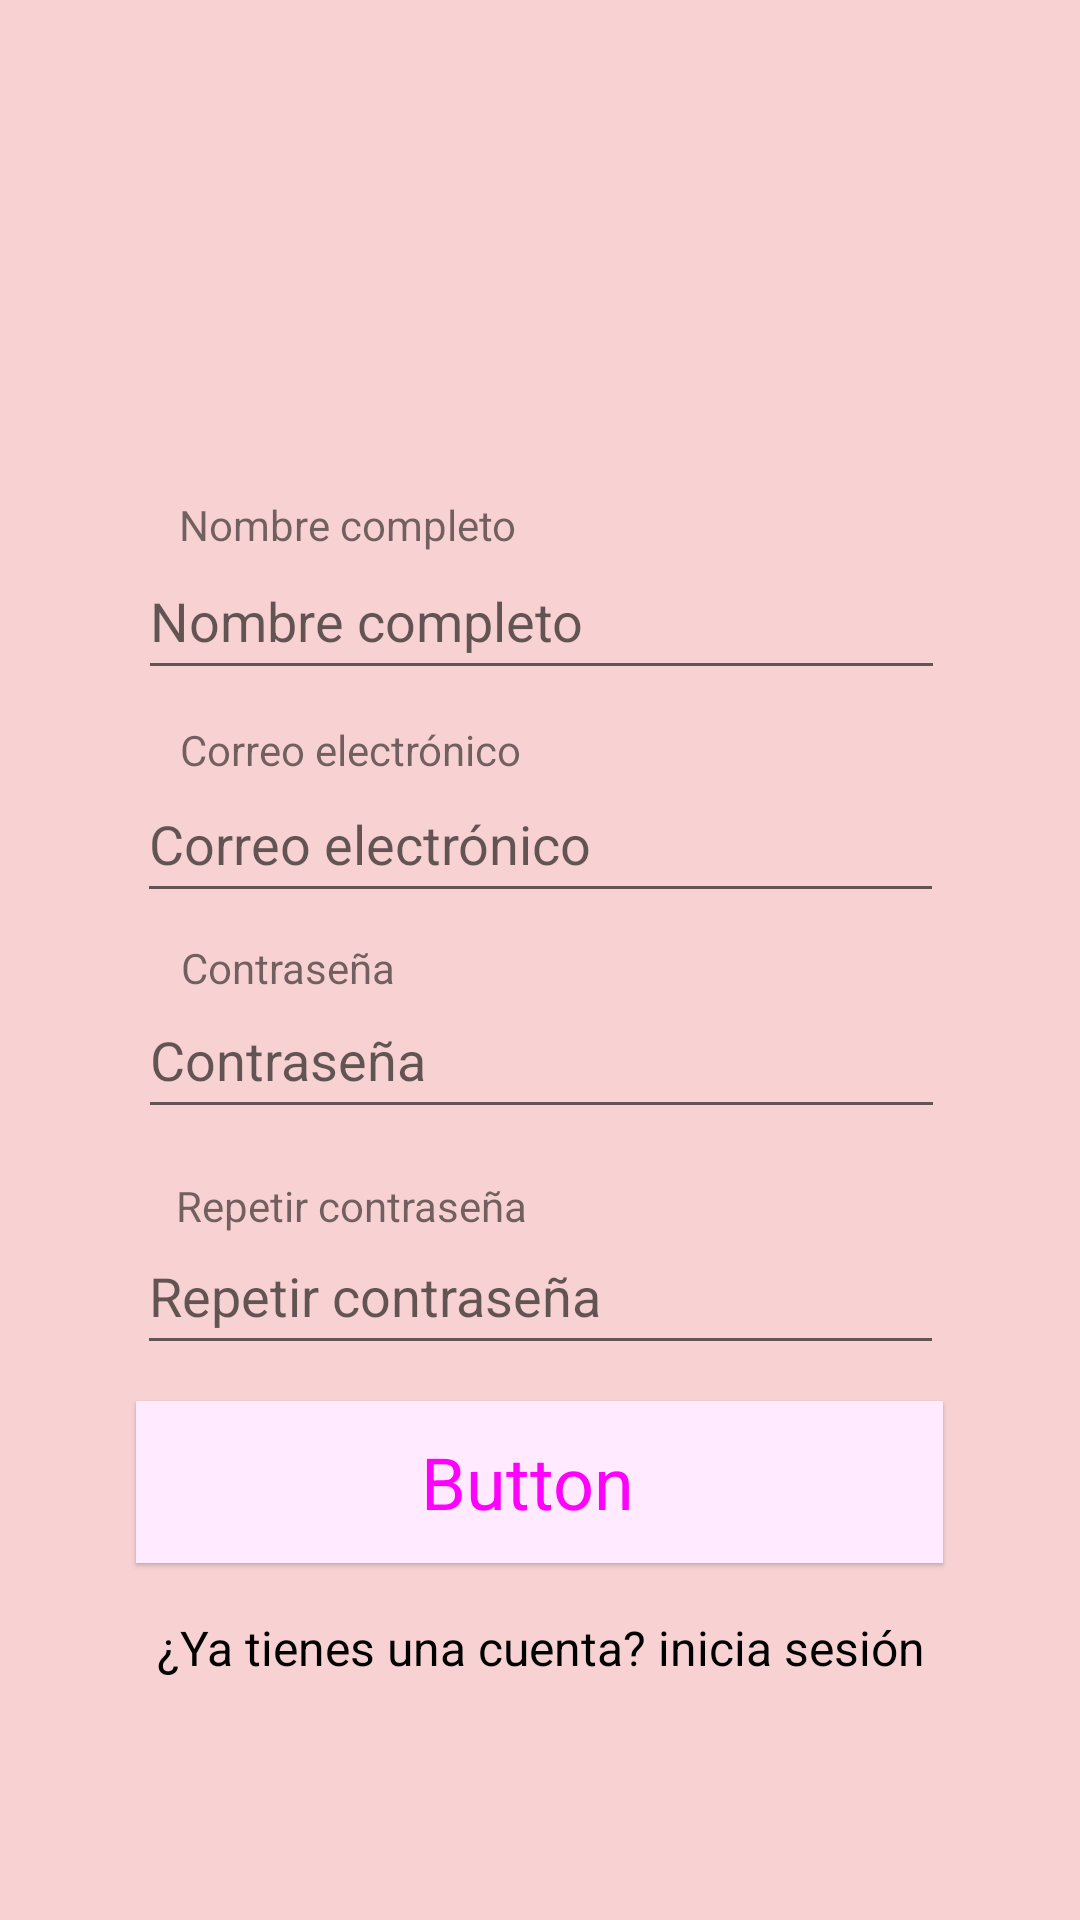

Reconstruct the res/layout file that produces this screen, plus the resources it refers to.
<!-- AndroidManifest.xml: application theme Theme.CatedraDSM -->
<!-- res/layout/activity_crear_cuenta.xml -->
<?xml version="1.0" encoding="utf-8"?>
<androidx.constraintlayout.widget.ConstraintLayout xmlns:android="http://schemas.android.com/apk/res/android"
    xmlns:app="http://schemas.android.com/apk/res-auto"
    xmlns:tools="http://schemas.android.com/tools"
    android:layout_width="match_parent"
    android:layout_height="match_parent"
    android:background="#F8D2D2"
    tools:context=".crearCuenta">

    <ImageView
        android:id="@+id/imageView"
        android:layout_width="wrap_content"
        android:layout_height="wrap_content"
        app:layout_constraintBottom_toBottomOf="parent"
        app:layout_constraintEnd_toEndOf="parent"
        app:layout_constraintHorizontal_bias="0.498"
        app:layout_constraintStart_toStartOf="parent"
        app:layout_constraintTop_toTopOf="parent"
        app:layout_constraintVertical_bias="0.061"
        tools:srcCompat="@tools:sample/avatars" />

    <EditText
        android:id="@+id/idNombreCompletoCrearCuenta"
        android:layout_width="269dp"
        android:layout_height="49dp"
        android:ems="10"
        android:hint="Nombre completo"
        android:inputType="textPersonName"
        app:layout_constraintBottom_toBottomOf="parent"
        app:layout_constraintEnd_toEndOf="parent"
        app:layout_constraintHorizontal_bias="0.507"
        app:layout_constraintStart_toStartOf="parent"
        app:layout_constraintTop_toTopOf="parent"
        app:layout_constraintVertical_bias="0.306" />

    <EditText
        android:id="@+id/editTextTextEmailAddress"
        android:layout_width="269dp"
        android:layout_height="49dp"
        android:ems="10"
        android:hint="Correo electrónico"
        android:inputType="textEmailAddress"
        app:layout_constraintBottom_toBottomOf="parent"
        app:layout_constraintEnd_toEndOf="parent"
        app:layout_constraintStart_toStartOf="parent"
        app:layout_constraintTop_toTopOf="parent"
        app:layout_constraintVertical_bias="0.432" />

    <EditText
        android:id="@+id/editTextTextPassword"
        android:layout_width="269dp"
        android:layout_height="49dp"
        android:ems="10"
        android:hint="Contraseña"
        android:inputType="textPassword"
        app:layout_constraintBottom_toBottomOf="parent"
        app:layout_constraintEnd_toEndOf="parent"
        app:layout_constraintHorizontal_bias="0.507"
        app:layout_constraintStart_toStartOf="parent"
        app:layout_constraintTop_toTopOf="parent"
        app:layout_constraintVertical_bias="0.554" />

    <TextView
        android:id="@+id/textView4"
        android:layout_width="wrap_content"
        android:layout_height="wrap_content"
        android:text="Repetir contraseña"
        app:layout_constraintBottom_toBottomOf="parent"
        app:layout_constraintEnd_toEndOf="parent"
        app:layout_constraintHorizontal_bias="0.242"
        app:layout_constraintStart_toStartOf="parent"
        app:layout_constraintTop_toTopOf="parent"
        app:layout_constraintVertical_bias="0.632" />

    <EditText
        android:id="@+id/editTextTextPassword2"
        android:layout_width="269dp"
        android:layout_height="49dp"
        android:ems="10"
        android:hint="Repetir contraseña"
        android:inputType="textPassword"
        app:layout_constraintBottom_toBottomOf="parent"
        app:layout_constraintEnd_toEndOf="parent"
        app:layout_constraintStart_toStartOf="parent"
        app:layout_constraintTop_toTopOf="parent"
        app:layout_constraintVertical_bias="0.687" />

    <TextView
        android:id="@+id/textView3"
        android:layout_width="wrap_content"
        android:layout_height="wrap_content"
        android:text="Contraseña"
        app:layout_constraintBottom_toBottomOf="parent"
        app:layout_constraintEnd_toEndOf="parent"
        app:layout_constraintHorizontal_bias="0.209"
        app:layout_constraintStart_toStartOf="parent"
        app:layout_constraintTop_toTopOf="parent"
        app:layout_constraintVertical_bias="0.504" />

    <TextView
        android:id="@+id/textView2"
        android:layout_width="wrap_content"
        android:layout_height="wrap_content"
        android:text="Nombre completo"
        app:layout_constraintBottom_toBottomOf="parent"
        app:layout_constraintEnd_toEndOf="parent"
        app:layout_constraintHorizontal_bias="0.241"
        app:layout_constraintStart_toStartOf="parent"
        app:layout_constraintTop_toTopOf="parent"
        app:layout_constraintVertical_bias="0.266" />

    <TextView
        android:id="@+id/textView"
        android:layout_width="wrap_content"
        android:layout_height="wrap_content"
        android:text="Correo electrónico"
        app:layout_constraintBottom_toBottomOf="parent"
        app:layout_constraintEnd_toEndOf="parent"
        app:layout_constraintHorizontal_bias="0.244"
        app:layout_constraintStart_toStartOf="parent"
        app:layout_constraintTop_toTopOf="parent"
        app:layout_constraintVertical_bias="0.387" />

    <Button
        android:id="@+id/btnCrearCuenta"
        style="@style/Widget.Material3.Button.ElevatedButton.Icon"
        android:layout_width="269dp"
        android:layout_height="54dp"
        android:background="#EDEAEA"
        android:backgroundTint="#F4F4F4"
        android:backgroundTintMode="add"
        android:text="Button"
        android:textSize="24sp"
        app:layout_constraintBottom_toBottomOf="parent"
        app:layout_constraintEnd_toEndOf="parent"
        app:layout_constraintHorizontal_bias="0.498"
        app:layout_constraintStart_toStartOf="parent"
        app:layout_constraintTop_toTopOf="parent"
        app:layout_constraintVertical_bias="0.797" />

    <TextView
        android:id="@+id/textView5"
        android:layout_width="269dp"
        android:layout_height="33dp"
        android:text="¿Ya tienes una cuenta? inicia sesión"
        android:textAlignment="center"
        android:textColor="#000000"
        android:textSize="16sp"
        app:layout_constraintBottom_toBottomOf="parent"
        app:layout_constraintEnd_toEndOf="parent"
        app:layout_constraintHorizontal_bias="0.507"
        app:layout_constraintStart_toStartOf="parent"
        app:layout_constraintTop_toTopOf="parent"
        app:layout_constraintVertical_bias="0.887" />

</androidx.constraintlayout.widget.ConstraintLayout>
<!-- resources referenced by this layout -->
<resources>
  <style name="Theme.CatedraDSM" parent="Theme.MaterialComponents.DayNight.DarkActionBar">
          
          <item name="colorPrimary">@color/purple_500</item>
          <item name="colorPrimaryVariant">@color/purple_700</item>
          <item name="colorOnPrimary">@color/white</item>
          
          <item name="colorSecondary">@color/teal_200</item>
          <item name="colorSecondaryVariant">@color/teal_700</item>
          <item name="colorOnSecondary">@color/black</item>
          
          <item name="android:statusBarColor" tools:targetApi="l">?attr/colorPrimaryVariant</item>
          
      </style>
  <color name="purple_500">#FF6200EE</color>
  <color name="purple_700">#FF3700B3</color>
  <color name="white">#FFFFFFFF</color>
  <color name="teal_200">#FF03DAC5</color>
  <color name="teal_700">#FF018786</color>
  <color name="black">#FF000000</color>
</resources>
